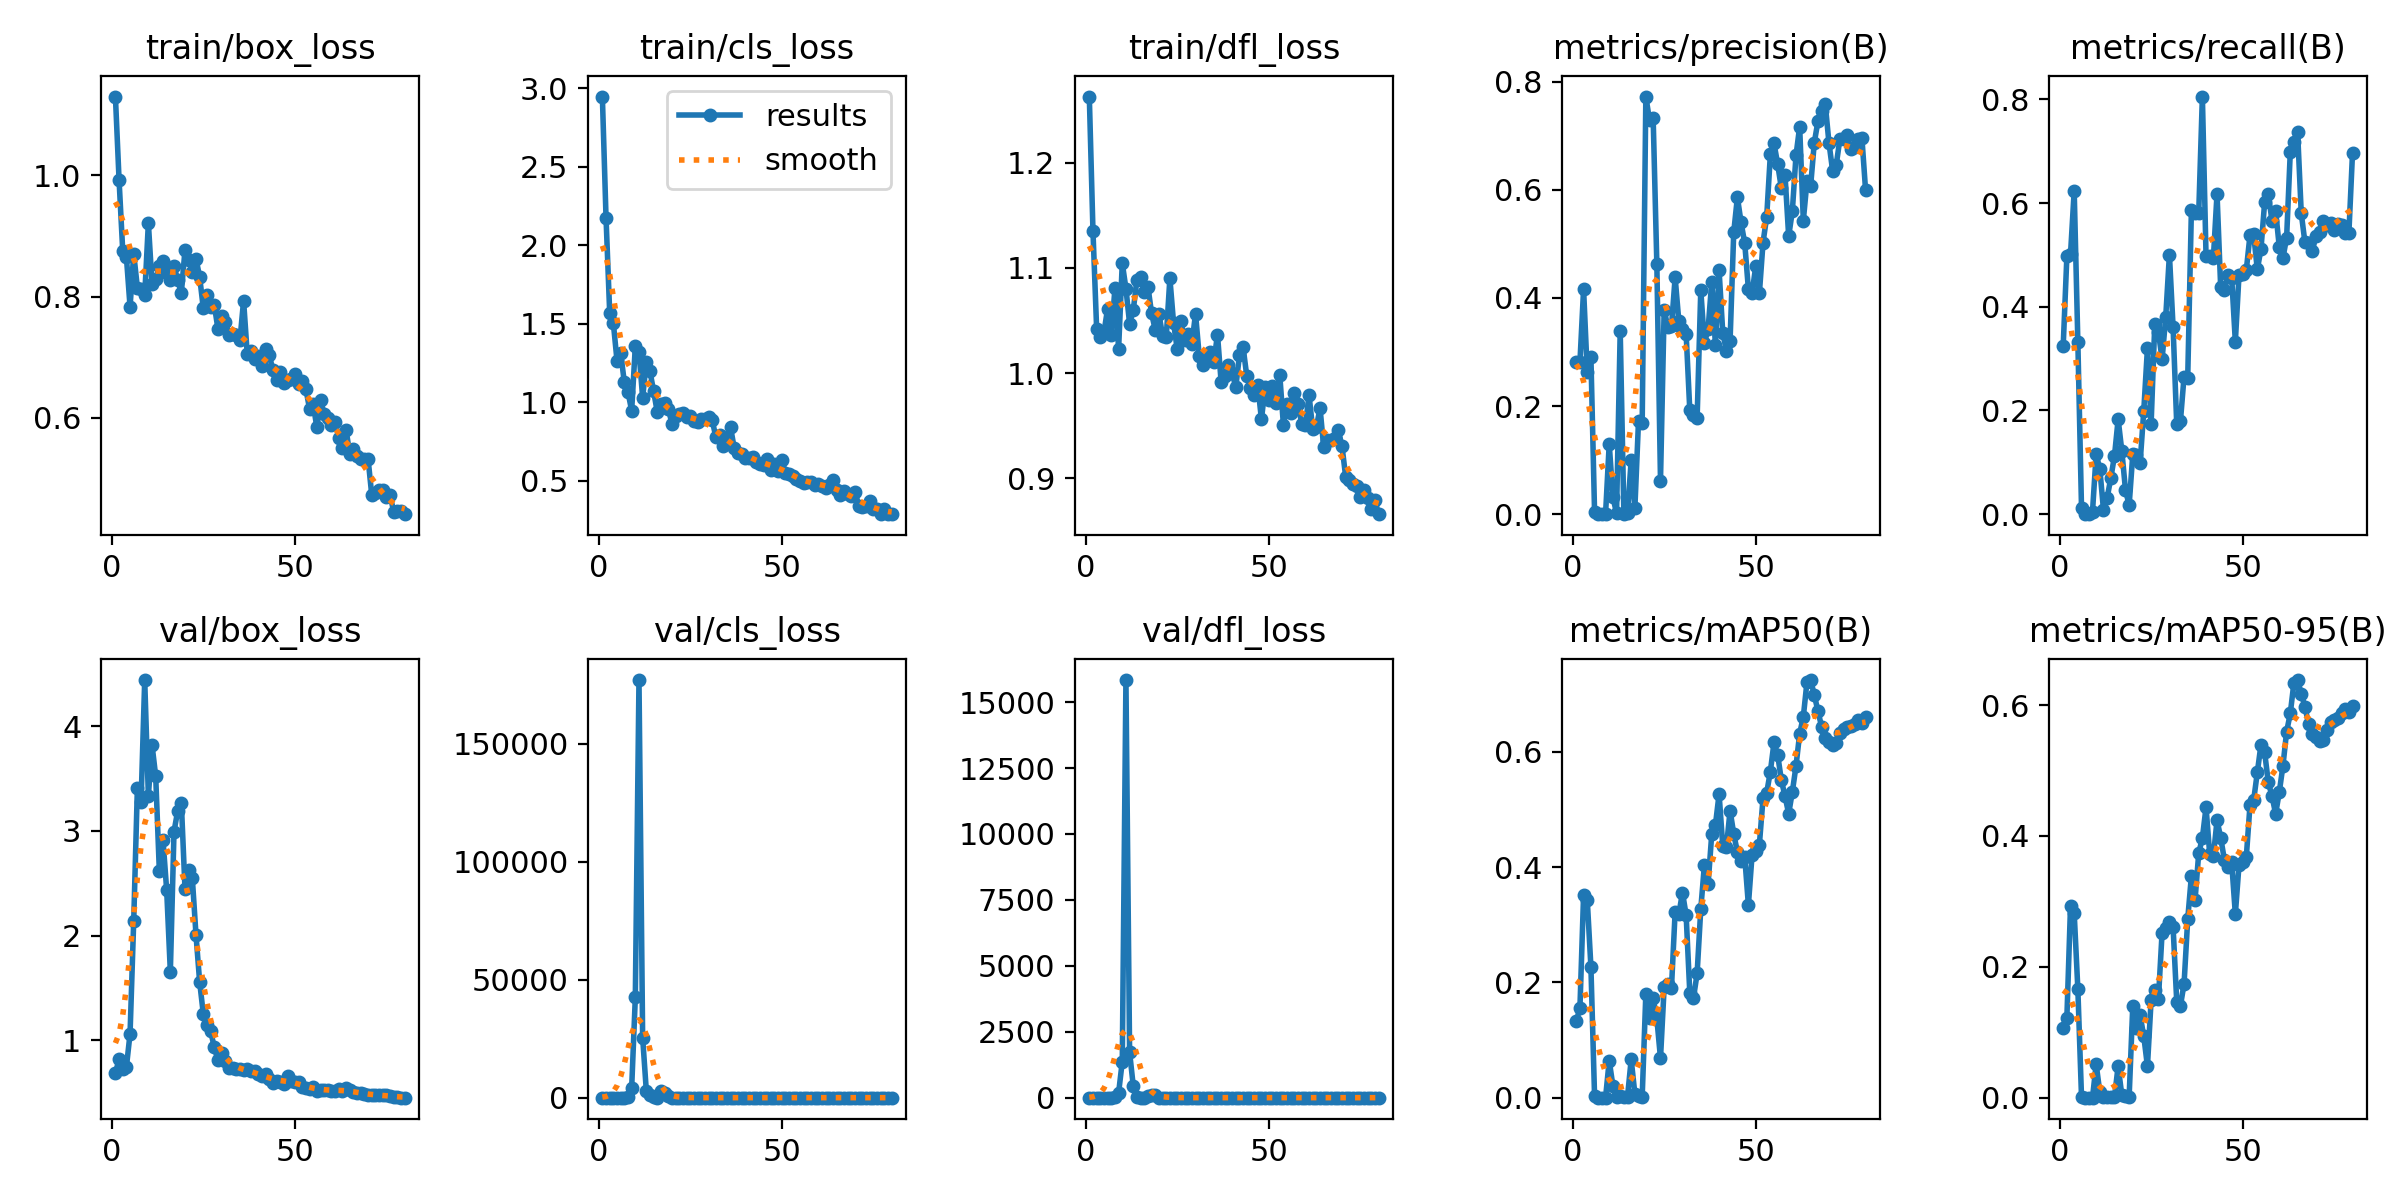

The data file committed next to this chart (first rows):
epoch, time, train/box_loss, train/cls_loss, train/dfl_loss, metrics/precision(B), metrics/recall(B), metrics/mAP50(B), metrics/mAP50-95(B), val/box_loss, val/cls_loss, val/dfl_loss, lr/pg0, lr/pg1, lr/pg2
1, 88.05, 1.13, 2.947, 1.263, 0.2809, 0.3247, 0.1323, 0.1072, 0.6888, 5.323, 1.018, 4e-05, 4e-05, 4e-05
2, 176.4, 0.9923, 2.176, 1.135, 0.2806, 0.4972, 0.1554, 0.1223, 0.8171, 4.158, 1.048, 8.88863e-05, 8.88863e-05, 8.88863e-05
3, 265.2, 0.8754, 1.57, 1.042, 0.4163, 0.5021, 0.3518, 0.2936, 0.7244, 7.015, 1.05, 0.0001365, 0.0001365, 0.0001365
4, 353.6, 0.8656, 1.503, 1.035, 0.2624, 0.6238, 0.3435, 0.2822, 0.7436, 4.555, 1.072, 0.0001829, 0.0001829, 0.0001829
5, 441.3, 0.7831, 1.264, 1.039, 0.291, 0.3316, 0.2271, 0.1655, 1.063, 2.67, 1.28, 0.0002281, 0.0002281, 0.0002281
6, 529.3, 0.8707, 1.313, 1.061, 0.00323, 0.01144, 0.00225, 0.00065, 2.141, 5.259, 2.869, 0.0002721, 0.0002721, 0.0002721
7, 616.5, 0.8144, 1.126, 1.036, 0, 0, 0, 0, 3.412, 20.21, 5.194, 0.0003148, 0.0003148, 0.0003148
8, 705.1, 0.8123, 1.063, 1.08, 0, 0, 0, 0, 3.272, 124.3, 7.63, 0.0003562, 0.0003562, 0.0003562
9, 794.3, 0.8019, 0.9449, 1.023, 0.00033, 0.0049, 0.00018, 4e-05, 4.439, 4043, 183.6, 0.0003964, 0.0003964, 0.0003964
10, 883.6, 0.9213, 1.355, 1.104, 0.1299, 0.1161, 0.06411, 0.05119, 3.335, 42501, 1371, 0.0004354, 0.0004354, 0.0004354
11, 973.3, 0.8204, 1.319, 1.08, 0.03143, 0.08681, 0.02088, 0.00813, 3.819, 176935, 15836, 0.0004732, 0.0004732, 0.0004732
12, 1064, 0.8285, 1.028, 1.047, 0.00198, 0.00817, 0.00103, 0.00065, 3.522, 25410, 1725, 0.0005097, 0.0005097, 0.0005097
13, 1151, 0.8498, 1.256, 1.06, 0.3388, 0.03166, 0.0025, 0.00146, 2.612, 2968, 447.1, 0.000545, 0.000545, 0.000545
14, 1240, 0.859, 1.196, 1.089, 0.0012, 0.06975, 0.00074, 0.00053, 2.909, 1185, 19.92, 0.000579, 0.000579, 0.000579
15, 1328, 0.8383, 1.069, 1.091, 0.00269, 0.1124, 0.00181, 0.00072, 2.433, 178.5, 5.751, 0.0006118, 0.0006118, 0.0006118
16, 1416, 0.8272, 0.9357, 1.077, 0.1002, 0.183, 0.06633, 0.04834, 1.654, 14.84, 6.876, 0.0006434, 0.0006434, 0.0006434
17, 1505, 0.8503, 0.9855, 1.082, 0.0107, 0.1223, 0.00686, 0.00373, 2.991, 2780, 68.27, 0.0006737, 0.0006737, 0.0006737
18, 1591, 0.8273, 0.9944, 1.057, 0.173, 0.04712, 0.00256, 0.00182, 3.189, 1804, 114.9, 0.0007028, 0.0007028, 0.0007028
19, 1678, 0.8058, 0.9585, 1.041, 0.1679, 0.01705, 0.0012, 0.00099, 3.267, 760.9, 117.4, 0.0007306, 0.0007306, 0.0007306
20, 1766, 0.8772, 0.862, 1.057, 0.7725, 0.1156, 0.1804, 0.1408, 2.445, 14.06, 6.868, 0.0007572, 0.0007572, 0.0007572
21, 1853, 0.8597, 0.9128, 1.036, 0.729, 0.1139, 0.138, 0.1068, 2.628, 7.64, 4.287, 0.0007525, 0.0007525, 0.0007525
22, 1941, 0.841, 0.9243, 1.034, 0.7324, 0.09903, 0.1721, 0.1258, 2.548, 6.25, 3.564, 0.0007401, 0.0007401, 0.0007401
23, 2029, 0.8625, 0.933, 1.09, 0.4636, 0.1995, 0.1374, 0.09391, 2.008, 5.167, 2.574, 0.0007277, 0.0007277, 0.0007277
24, 2118, 0.8326, 0.904, 1.048, 0.06219, 0.3201, 0.06842, 0.04801, 1.557, 4.537, 1.721, 0.0007154, 0.0007154, 0.0007154
25, 2205, 0.7805, 0.9093, 1.023, 0.3785, 0.1736, 0.1914, 0.1488, 1.251, 3.185, 1.629, 0.000703, 0.000703, 0.000703
26, 2292, 0.802, 0.8794, 1.049, 0.3457, 0.3664, 0.1975, 0.165, 1.147, 4.294, 1.491, 0.0006906, 0.0006906, 0.0006906
27, 2380, 0.7824, 0.8746, 1.032, 0.3474, 0.3511, 0.1908, 0.1514, 1.089, 5.79, 1.387, 0.0006783, 0.0006783, 0.0006783
28, 2469, 0.7864, 0.8952, 1.037, 0.4381, 0.2985, 0.3226, 0.2523, 0.9315, 3.034, 1.234, 0.0006659, 0.0006659, 0.0006659
29, 2555, 0.7462, 0.8892, 1.027, 0.3572, 0.3811, 0.3179, 0.2589, 0.8094, 2.567, 1.143, 0.0006535, 0.0006535, 0.0006535
30, 2641, 0.768, 0.9059, 1.057, 0.3431, 0.5007, 0.3558, 0.2681, 0.8775, 2.582, 1.206, 0.0006411, 0.0006411, 0.0006411
31, 2728, 0.7582, 0.8841, 1.017, 0.3337, 0.3609, 0.3169, 0.2608, 0.7984, 2.379, 1.122, 0.0006287, 0.0006287, 0.0006287
32, 2815, 0.7362, 0.7752, 1.008, 0.1923, 0.1731, 0.1821, 0.1468, 0.7372, 2.55, 1.05, 0.0006164, 0.0006164, 0.0006164
33, 2903, 0.738, 0.7872, 1.015, 0.1827, 0.1789, 0.1727, 0.14, 0.7321, 2.396, 1.049, 0.000604, 0.000604, 0.000604
34, 2991, 0.7369, 0.7178, 1.02, 0.1773, 0.2655, 0.2154, 0.1741, 0.7211, 2.527, 1.051, 0.0005916, 0.0005916, 0.0005916
35, 3079, 0.728, 0.7672, 1.011, 0.4144, 0.2635, 0.3273, 0.2729, 0.7243, 2.379, 1.047, 0.0005793, 0.0005793, 0.0005793
36, 3167, 0.7932, 0.8404, 1.037, 0.3164, 0.5861, 0.4044, 0.3387, 0.7171, 2.385, 1.045, 0.0005669, 0.0005669, 0.0005669
37, 3255, 0.7047, 0.7067, 0.9913, 0.3425, 0.5799, 0.3704, 0.302, 0.7256, 2.171, 1.052, 0.0005545, 0.0005545, 0.0005545
38, 3343, 0.7099, 0.6753, 0.9973, 0.4301, 0.5809, 0.4577, 0.3735, 0.7018, 1.665, 1.055, 0.0005421, 0.0005421, 0.0005421
39, 3430, 0.6972, 0.6689, 1.008, 0.3126, 0.8055, 0.4731, 0.3968, 0.7047, 1.76, 1.048, 0.0005297, 0.0005297, 0.0005297
40, 3519, 0.7025, 0.6433, 1, 0.4508, 0.4978, 0.5266, 0.4437, 0.6762, 1.316, 1.021, 0.0005174, 0.0005174, 0.0005174
41, 3606, 0.6856, 0.6427, 0.9866, 0.3361, 0.4986, 0.437, 0.3722, 0.6552, 1.909, 0.9925, 0.000505, 0.000505, 0.000505
42, 3693, 0.7128, 0.652, 1.017, 0.3018, 0.4935, 0.4343, 0.3686, 0.6802, 2.073, 1.008, 0.0004926, 0.0004926, 0.0004926
43, 3780, 0.703, 0.6184, 1.024, 0.3209, 0.618, 0.4979, 0.4239, 0.6309, 1.814, 0.9784, 0.0004802, 0.0004802, 0.0004802
44, 3867, 0.6791, 0.6076, 0.9972, 0.5216, 0.4373, 0.4577, 0.3974, 0.5946, 1.453, 0.9694, 0.0004679, 0.0004679, 0.0004679
45, 3954, 0.6625, 0.6, 0.9862, 0.5863, 0.4321, 0.4256, 0.3637, 0.6068, 1.312, 0.9651, 0.0004555, 0.0004555, 0.0004555
46, 4041, 0.6753, 0.6385, 0.9791, 0.5395, 0.4611, 0.4109, 0.352, 0.6034, 1.418, 0.9698, 0.0004431, 0.0004431, 0.0004431
47, 4129, 0.6571, 0.5678, 0.9887, 0.5014, 0.4563, 0.4177, 0.3594, 0.584, 1.482, 0.9649, 0.0004307, 0.0004307, 0.0004307
48, 4217, 0.6628, 0.6033, 0.9561, 0.4163, 0.3326, 0.3341, 0.2805, 0.6622, 1.826, 0.9981, 0.0004184, 0.0004184, 0.0004184
49, 4305, 0.6643, 0.5582, 0.9866, 0.4085, 0.4614, 0.4207, 0.3553, 0.6106, 1.47, 0.9591, 0.000406, 0.000406, 0.000406
50, 4392, 0.6717, 0.629, 0.9746, 0.4582, 0.4635, 0.4286, 0.3602, 0.6029, 1.389, 0.9628, 0.0003936, 0.0003936, 0.0003936
51, 4480, 0.6556, 0.5496, 0.9882, 0.4085, 0.4712, 0.4389, 0.3682, 0.5994, 1.397, 0.9665, 0.0003813, 0.0003813, 0.0003813
52, 4567, 0.6612, 0.5416, 0.9715, 0.5025, 0.5379, 0.5196, 0.4469, 0.5538, 1.24, 0.9422, 0.0003689, 0.0003689, 0.0003689
53, 4656, 0.6475, 0.5307, 0.9984, 0.5502, 0.5399, 0.529, 0.4545, 0.5457, 1.141, 0.94, 0.0003565, 0.0003565, 0.0003565
54, 4744, 0.6149, 0.5104, 0.9508, 0.6656, 0.472, 0.5658, 0.4969, 0.5312, 1.003, 0.9334, 0.0003441, 0.0003441, 0.0003441
55, 4832, 0.6222, 0.5, 0.9706, 0.6858, 0.5114, 0.6163, 0.5394, 0.554, 0.9219, 0.9361, 0.0003318, 0.0003318, 0.0003318
56, 4920, 0.5842, 0.4864, 0.9623, 0.6473, 0.6012, 0.5946, 0.5276, 0.5195, 1.042, 0.9251, 0.0003194, 0.0003194, 0.0003194
57, 5008, 0.6287, 0.4928, 0.9809, 0.6029, 0.6168, 0.5508, 0.482, 0.5279, 1.112, 0.9296, 0.000307, 0.000307, 0.000307
58, 5096, 0.6065, 0.4925, 0.971, 0.6276, 0.5662, 0.523, 0.4611, 0.5225, 1.186, 0.9293, 0.0002946, 0.0002946, 0.0002946
59, 5183, 0.5987, 0.4722, 0.9517, 0.5141, 0.5846, 0.4925, 0.4337, 0.5222, 1.263, 0.9314, 0.0002823, 0.0002823, 0.0002823
60, 5272, 0.5886, 0.4808, 0.9503, 0.5605, 0.5156, 0.5305, 0.4669, 0.5167, 1.064, 0.9271, 0.0002699, 0.0002699, 0.0002699
... 20 more rows
